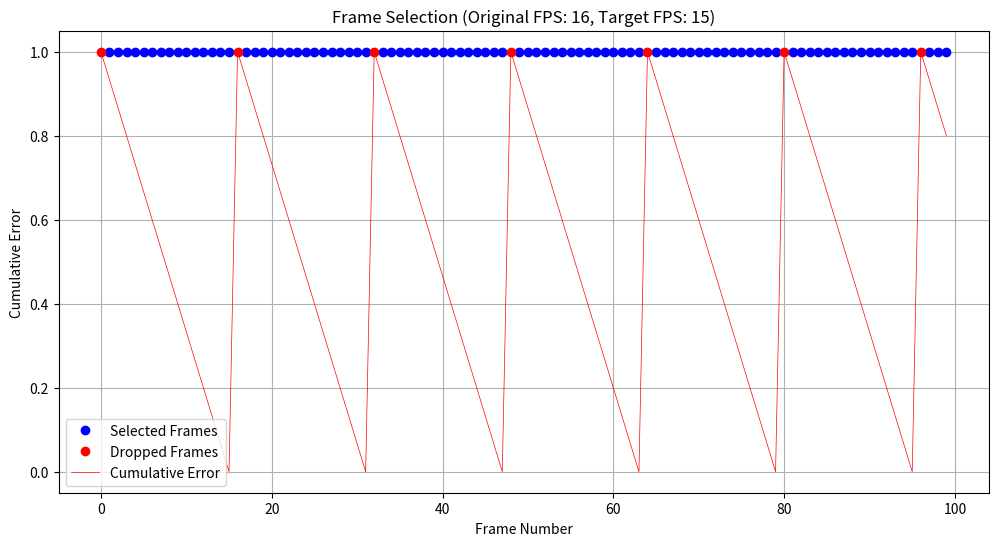

Python code for this plot:
import matplotlib.pyplot as plt

def simulate_fps_conversion(original_fps, target_fps, total_frames):
    frame_skip_ratio = original_fps / target_fps
    cumulative_error = 0.0
    cumulative_error_lst = []
    selected_frames_lst = []
    dropped_frames_lst = []

    for frame in range(total_frames):
        cumulative_error += 1.0
        if cumulative_error >= frame_skip_ratio:
            cumulative_error -= frame_skip_ratio
            selected_frames_lst.append(frame)
        else:
            dropped_frames_lst.append(frame)
        cumulative_error_lst.append(cumulative_error)

    return selected_frames_lst, dropped_frames_lst, cumulative_error_lst

original_fps = 16
target_fps = 15
total_frames = 100
selected_frames_lst, dropped_frames_lst, cumulative_error_lst = simulate_fps_conversion(original_fps, target_fps, total_frames)

plt.figure(figsize=(12, 6))
# for frame in selected_frames:
#     plt.axvline(x=frame, color='blue', ymin=0.49, ymax=0.54, linewidth=1, linestyle='-')
plt.plot(selected_frames_lst, [1] * len(selected_frames_lst), color='b', marker='o', label='Selected Frames', linestyle="")
plt.plot(dropped_frames_lst, [1] * len(dropped_frames_lst), color='r', marker='o', label='Dropped Frames', linestyle="")
plt.plot(cumulative_error_lst, linestyle="-", color='r', label='Cumulative Error', linewidth=0.5)
plt.xlabel('Frame Number')
plt.ylabel('Cumulative Error')
plt.title(f'Frame Selection (Original FPS: {original_fps}, Target FPS: {target_fps})')
plt.grid(True)
plt.legend()
plt.show()
